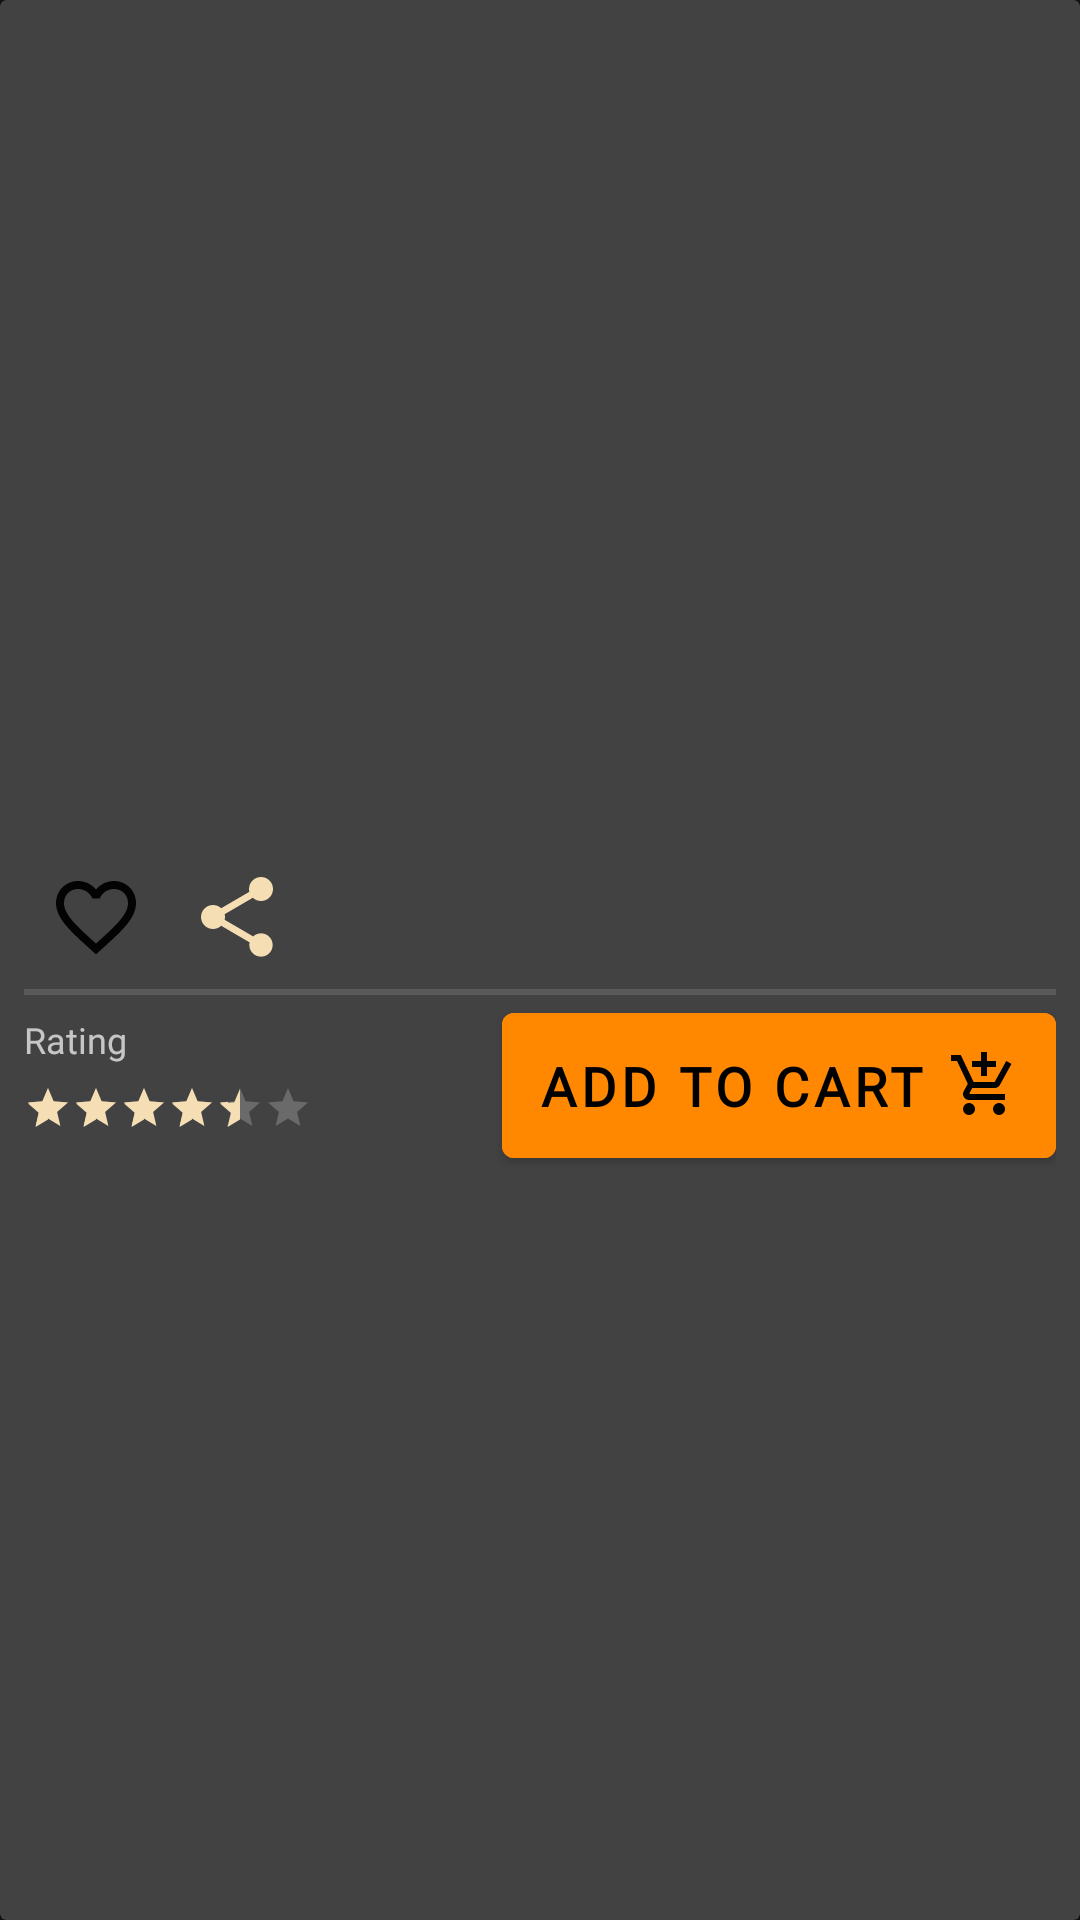

This screen was rendered from an Android layout file. Write that file and the resources it references.
<!-- AndroidManifest.xml: application theme Theme.Material -->
<!-- res/layout/card_buy_customers.xml -->
<?xml version="1.0" encoding="utf-8"?>
<androidx.cardview.widget.CardView xmlns:android="http://schemas.android.com/apk/res/android"
    xmlns:app="http://schemas.android.com/apk/res-auto"
    android:id="@+id/product_view"
    android:layout_width="match_parent"
    android:layout_height="wrap_content"
    android:layout_margin="4dp"
    android:clickable="true"
    app:rippleColor="@color/colorPrimaryDark"
    android:foreground="?android:attr/selectableItemBackground"
    android:focusable="true">

    <androidx.constraintlayout.widget.ConstraintLayout
        android:layout_width="match_parent"
        android:layout_height="400dp"
        android:clickable="true"
        android:focusable="true"
        android:orientation="vertical"
        android:padding="8dp">

        <TextView
            android:id="@+id/name"
            android:layout_width="wrap_content"
            android:layout_height="wrap_content"
            android:layout_gravity="start"
            android:fontFamily="@font/josefin"
            android:padding="5dp"
            android:textColor="@color/white"
            android:textSize="18sp"
            android:textStyle="bold"
            app:layout_constraintStart_toStartOf="parent"
            app:layout_constraintTop_toTopOf="parent" />

        <TextView
            android:id="@+id/price"
            android:layout_width="wrap_content"
            android:layout_height="wrap_content"
            android:layout_gravity="end"
            android:layout_marginEnd="16dp"
            android:fontFamily="@font/josefin"
            android:padding="5dp"
            android:textColor="@color/white"
            android:textSize="18sp"
            android:textStyle="bold"
            app:layout_constraintEnd_toEndOf="parent"
            app:layout_constraintTop_toTopOf="parent" />

        <ImageView
            android:id="@+id/image"
            android:layout_width="wrap_content"
            android:layout_height="235dp"
            android:layout_gravity="center"
            android:contentDescription="@string/product_image"
            app:layout_constraintBottom_toTopOf="@+id/linearLayout"
            app:layout_constraintEnd_toEndOf="parent"
            app:layout_constraintHorizontal_bias="0.501"
            app:layout_constraintStart_toStartOf="parent"
            app:layout_constraintTop_toTopOf="parent"
            app:layout_constraintVertical_bias="0.847" />

        <LinearLayout
            android:id="@+id/linearLayout"
            style="?android:listSeparatorTextViewStyle"
            android:layout_width="match_parent"
            android:layout_height="50dp"
            android:layout_gravity="center"
            android:orientation="horizontal"
            android:padding="10dp"
            app:layout_constraintBottom_toTopOf="@+id/add_to_cart"
            app:layout_constraintEnd_toEndOf="parent"
            app:layout_constraintHorizontal_bias="0.0"

            app:layout_constraintStart_toStartOf="parent">

            <androidx.appcompat.widget.AppCompatToggleButton
                android:id="@+id/likeButton"
                android:layout_width="32dp"
                android:layout_height="32dp"
                android:layout_gravity="bottom"
                android:background="@drawable/like_toggle"
                android:onClick="onCustomToggleClick"
                android:textOff=""
                android:textOn="" />

            <androidx.appcompat.widget.AppCompatToggleButton
                android:id="@+id/shareButton"
                android:layout_width="32dp"
                android:layout_height="32dp"
                android:layout_gravity="bottom"
                android:layout_marginStart="15dp"
                android:background="@drawable/ic_share_black_24dp"
                android:textOff=""
                android:textOn="" />
        </LinearLayout>

        <Button
            android:id="@+id/add_to_cart"
            android:layout_width="wrap_content"
            android:layout_height="wrap_content"
            android:layout_gravity="end"
            android:backgroundTint="@color/colorPrimaryDark"
            android:drawableEnd="@drawable/ic_add_shopping_cart_black_24dp"
            android:fontFamily="@font/josefin"
            android:padding="12dp"
            android:text="@string/add_to_cart"
            android:textSize="@dimen/reg_text_size"
            android:textStyle="bold"
            app:layout_constraintBottom_toBottomOf="parent"
            app:layout_constraintEnd_toEndOf="parent"
            app:rippleColor="@color/white" />

        <RatingBar
            android:id="@+id/ratingBar2"
            style="@style/RatingBar"
            android:layout_width="97dp"
            android:layout_height="17dp"
            android:numStars="5"
            android:rating="3.5"
            android:stepSize="0.5"
            app:layout_constraintBottom_toBottomOf="parent"
            app:layout_constraintStart_toStartOf="parent"
            app:layout_constraintTop_toBottomOf="@+id/linearLayout"
            app:layout_constraintVertical_bias="0.686" />

        <TextView
            android:id="@+id/textView"
            android:layout_width="wrap_content"
            android:layout_height="wrap_content"
            android:fontFamily="@font/josefin"
            android:text="@string/rating"
            android:textSize="12sp"
            app:layout_constraintBottom_toBottomOf="@+id/ratingBar2"
            app:layout_constraintStart_toStartOf="parent"
            app:layout_constraintTop_toBottomOf="@+id/linearLayout"
            app:layout_constraintVertical_bias="0.218" />

    </androidx.constraintlayout.widget.ConstraintLayout>


</androidx.cardview.widget.CardView>
<!-- resources referenced by this layout -->
<resources>
  <color name="colorPrimaryDark">#ff8800</color>
  <color name="white">#ffffff</color>
  <dimen name="reg_text_size">18sp</dimen>
  <!-- drawable ic_add_shopping_cart_black_24dp (drawable) -->
  <vector android:height="24dp" android:tint="#030303"
      android:viewportHeight="24.0" android:viewportWidth="24.0"
      android:width="24dp" xmlns:android="http://schemas.android.com/apk/res/android">
      <path android:fillColor="#FF000000" android:pathData="M11,9h2L13,6h3L16,4h-3L13,1h-2v3L8,4v2h3v3zM7,18c-1.1,0 -1.99,0.9 -1.99,2S5.9,22 7,22s2,-0.9 2,-2 -0.9,-2 -2,-2zM17,18c-1.1,0 -1.99,0.9 -1.99,2s0.89,2 1.99,2 2,-0.9 2,-2 -0.9,-2 -2,-2zM7.17,14.75l0.03,-0.12 0.9,-1.63h7.45c0.75,0 1.41,-0.41 1.75,-1.03l3.86,-7.01L19.42,4h-0.01l-1.1,2 -2.76,5L8.53,11l-0.13,-0.27L6.16,6l-0.95,-2 -0.94,-2L1,2v2h2l3.6,7.59 -1.35,2.45c-0.16,0.28 -0.25,0.61 -0.25,0.96 0,1.1 0.9,2 2,2h12v-2L7.42,15c-0.13,0 -0.25,-0.11 -0.25,-0.25z"/>
  </vector>
  <!-- drawable ic_share_black_24dp (drawable) -->
  <vector android:height="24dp" android:tint="@color/colorAccent"
      android:viewportHeight="24.0" android:viewportWidth="24.0"
      android:width="24dp" xmlns:android="http://schemas.android.com/apk/res/android">
      <path android:fillColor="#000000" android:pathData="M18,16.08c-0.76,0 -1.44,0.3 -1.96,0.77L8.91,12.7c0.05,-0.23 0.09,-0.46 0.09,-0.7s-0.04,-0.47 -0.09,-0.7l7.05,-4.11c0.54,0.5 1.25,0.81 2.04,0.81 1.66,0 3,-1.34 3,-3s-1.34,-3 -3,-3 -3,1.34 -3,3c0,0.24 0.04,0.47 0.09,0.7L8.04,9.81C7.5,9.31 6.79,9 6,9c-1.66,0 -3,1.34 -3,3s1.34,3 3,3c0.79,0 1.5,-0.31 2.04,-0.81l7.12,4.16c-0.05,0.21 -0.08,0.43 -0.08,0.65 0,1.61 1.31,2.92 2.92,2.92 1.61,0 2.92,-1.31 2.92,-2.92s-1.31,-2.92 -2.92,-2.92z"/>
  </vector>
  <!-- drawable like_toggle (drawable) -->
  <?xml version="1.0" encoding="utf-8"?>
  <selector xmlns:android="http://schemas.android.com/apk/res/android">
  <item android:drawable="@drawable/ic_favorite_border_black_24dp"
      android:state_checked="false"/>
      <item android:drawable="@drawable/ic_favorite_black_24dp"
          android:state_checked="true"/>
  </selector>
  <string name="add_to_cart">ADD TO CART</string>
  <string name="product_image">Product Image</string>
  <string name="rating">Rating</string>
  <style name="RatingBar" parent="android:style/Widget.Material.RatingBar.Small">
      <item name="colorControlNormal">@color/colorPrimary</item>
      <item name="colorControlActivated">@color/colorPrimaryDark</item>
  </style>
  <style name="Theme.Material" parent="Theme.MaterialComponents">
          <item name="colorPrimary">@android:color/holo_orange_light</item>
          <item name="colorPrimaryDark">@android:color/holo_orange_dark</item>
          <item name="colorAccent">@color/colorAccent</item>
      </style>
  <color name="colorAccent">#f5deb3</color>
  <!-- drawable ic_favorite_border_black_24dp (drawable) -->
  <vector android:height="24dp" android:tint="#030303"
      android:viewportHeight="24.0" android:viewportWidth="24.0"
      android:width="24dp" xmlns:android="http://schemas.android.com/apk/res/android">
      <path android:fillColor="#FF000000" android:pathData="M16.5,3c-1.74,0 -3.41,0.81 -4.5,2.09C10.91,3.81 9.24,3 7.5,3 4.42,3 2,5.42 2,8.5c0,3.78 3.4,6.86 8.55,11.54L12,21.35l1.45,-1.32C18.6,15.36 22,12.28 22,8.5 22,5.42 19.58,3 16.5,3zM12.1,18.55l-0.1,0.1 -0.1,-0.1C7.14,14.24 4,11.39 4,8.5 4,6.5 5.5,5 7.5,5c1.54,0 3.04,0.99 3.57,2.36h1.87C13.46,5.99 14.96,5 16.5,5c2,0 3.5,1.5 3.5,3.5 0,2.89 -3.14,5.74 -7.9,10.05z"/>
  </vector>
  <!-- drawable ic_favorite_black_24dp (drawable) -->
  <vector android:height="24dp"
      android:viewportHeight="24.0" android:viewportWidth="24.0"
      android:width="24dp" xmlns:android="http://schemas.android.com/apk/res/android">
      <path android:fillColor="#ff8800" android:pathData="M12,21.35l-1.45,-1.32C5.4,15.36 2,12.28 2,8.5 2,5.42 4.42,3 7.5,3c1.74,0 3.41,0.81 4.5,2.09C13.09,3.81 14.76,3 16.5,3 19.58,3 22,5.42 22,8.5c0,3.78 -3.4,6.86 -8.55,11.54L12,21.35z"/>
  </vector>
  <color name="colorPrimary">#ffbb33</color>
</resources>
